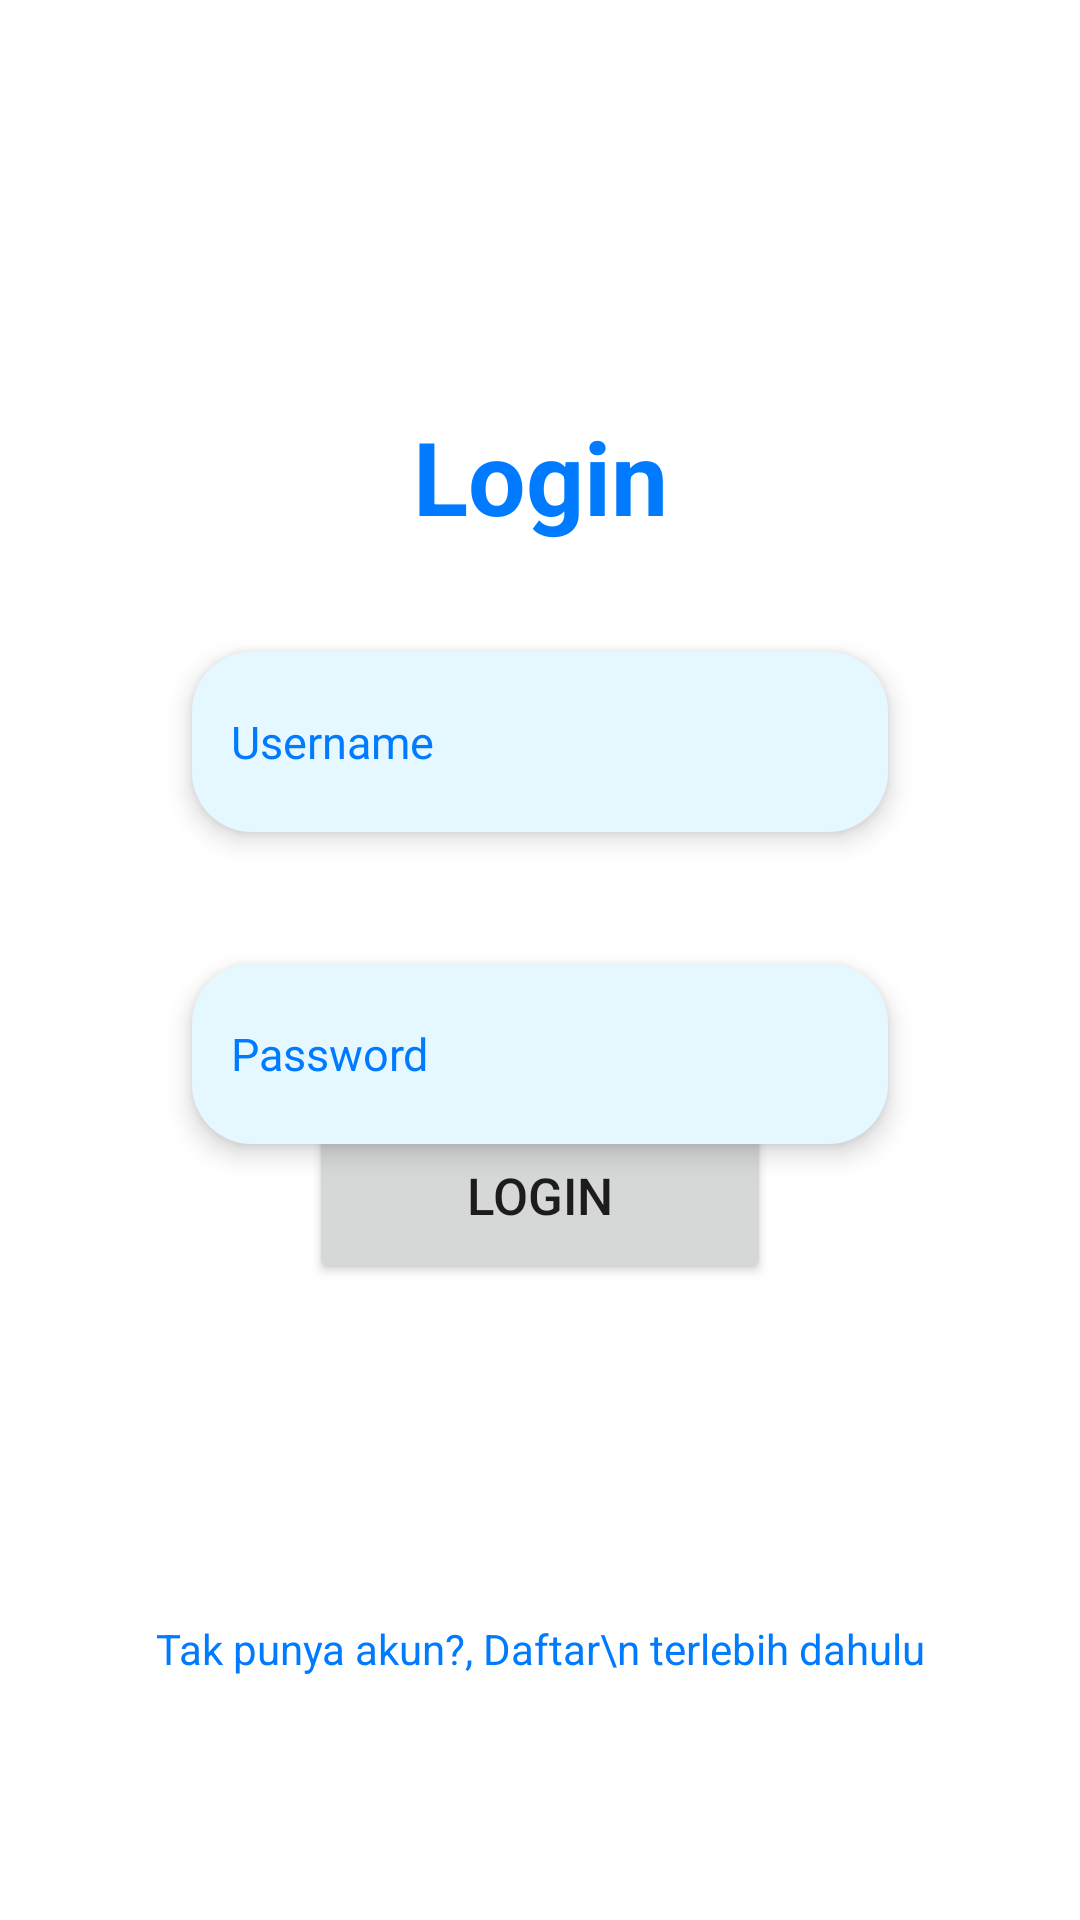

Produce the Android XML layout that renders to this screen, including the resource entries it uses.
<!-- AndroidManifest.xml: application theme Theme.RentalPetik -->
<!-- res/layout/fragment_login.xml -->
<?xml version="1.0" encoding="utf-8"?>
<FrameLayout xmlns:android="http://schemas.android.com/apk/res/android"
    xmlns:tools="http://schemas.android.com/tools"
    android:layout_width="match_parent"
    android:layout_height="match_parent"
    android:padding="16dp"
    xmlns:app="http://schemas.android.com/apk/res-auto"
    tools:context=".ui.LoginRegist.LoginFragment">

    <androidx.constraintlayout.widget.ConstraintLayout
        android:layout_width="match_parent"
        android:layout_height="match_parent">

        <TextView
            android:id="@+id/textView2"
            android:layout_width="wrap_content"
            android:layout_height="wrap_content"
            android:layout_marginTop="120dp"
            android:text="Login"
            android:textColor="@color/main_color"
            android:textSize="34sp"
            android:textStyle="bold"
            app:layout_constraintEnd_toEndOf="parent"
            app:layout_constraintStart_toStartOf="parent"
            app:layout_constraintTop_toTopOf="parent" />

        <Button
            android:id="@+id/btn_submit"
            android:layout_width="154dp"
            android:layout_height="59dp"
            android:layout_marginLeft="8dp"
            android:layout_marginRight="8dp"
            android:layout_marginBottom="196dp"
            android:text="Login"
            android:textSize="17sp"
            app:layout_constraintBottom_toBottomOf="parent"
            app:layout_constraintEnd_toEndOf="parent"
            app:layout_constraintStart_toStartOf="parent" />

        <EditText
            android:id="@+id/login_edt_username"
            android:layout_width="match_parent"
            android:layout_height="60dp"
            android:layout_marginRight="48dp"
            android:layout_marginLeft="48dp"
            android:layout_marginTop="36dp"
            android:background="@drawable/edt_background"
            android:elevation="5dp"
            android:ems="10"
            android:inputType="text"
            android:padding="13dp"
            android:shadowRadius="12"
            android:hint="Username"
            android:textColorHint="@color/main_color"
            android:textColor="@color/main_color"
            android:textSize="15sp"
            app:layout_constraintEnd_toEndOf="parent"
            app:layout_constraintHorizontal_bias="0.496"
            app:layout_constraintStart_toStartOf="parent"
            app:layout_constraintTop_toBottomOf="@+id/textView2" />
        <EditText
            android:id="@+id/login_edt_password"
            android:layout_width="match_parent"
            android:layout_height="60dp"
            android:layout_marginRight="48dp"
            android:layout_marginLeft="48dp"
            android:layout_marginTop="44dp"
            android:background="@drawable/edt_background"
            android:elevation="5dp"
            android:ems="10"
            android:textColorHint="@color/main_color"
            android:inputType="text"
            android:padding="13dp"
            android:shadowRadius="12"
            android:hint="Password"
            android:textColor="@color/main_color"
            android:textSize="15sp"
            app:layout_constraintEnd_toEndOf="parent"
            app:layout_constraintHorizontal_bias="0.496"
            app:layout_constraintStart_toStartOf="parent"
            app:layout_constraintTop_toBottomOf="@+id/login_edt_username" />

        <TextView
            android:id="@+id/tv_NotHaveAccount"
            android:layout_width="wrap_content"
            android:layout_height="wrap_content"
            android:layout_marginTop="112dp"
            android:text="Tak punya akun?, Daftar\n terlebih dahulu"
            android:textAlignment="center"
            android:textColor="@color/main_color"
            android:textSize="14sp"
            app:layout_constraintEnd_toEndOf="parent"
            app:layout_constraintStart_toStartOf="parent"
            app:layout_constraintTop_toBottomOf="@+id/btn_submit" />

    </androidx.constraintlayout.widget.ConstraintLayout>
</FrameLayout>
<!-- resources referenced by this layout -->
<resources>
  <color name="main_color">#007BFF</color>
  <!-- drawable edt_background (drawable) -->
  <?xml version="1.0" encoding="utf-8"?>
  <selector xmlns:android="http://schemas.android.com/apk/res/android">
      <item>
          <shape>
              <gradient android:startColor="#E6F8FF"
                  android:endColor="#E6F8FF"/>
              <corners android:radius="20dp"/>
          </shape>
      </item>
  </selector>
  <style name="Theme.RentalPetik" parent="Theme.MaterialComponents.DayNight.DarkActionBar">
          
  
          <item name="colorPrimary">@color/main_color</item>
          <item name="colorPrimaryVariant">@color/purple_700</item>
          <item name="colorOnPrimary">@color/white</item>
          
          <item name="colorSecondary">@color/teal_200</item>
          <item name="colorSecondaryVariant">@color/teal_700</item>
          <item name="colorOnSecondary">@color/black</item>
          
          <item name="android:statusBarColor">#007AFD</item>
          
      </style>
  <color name="purple_700">#FF3700B3</color>
  <color name="white">#FFFFFFFF</color>
  <color name="teal_200">#FF03DAC5</color>
  <color name="teal_700">#FF018786</color>
  <color name="black">#FF000000</color>
</resources>
